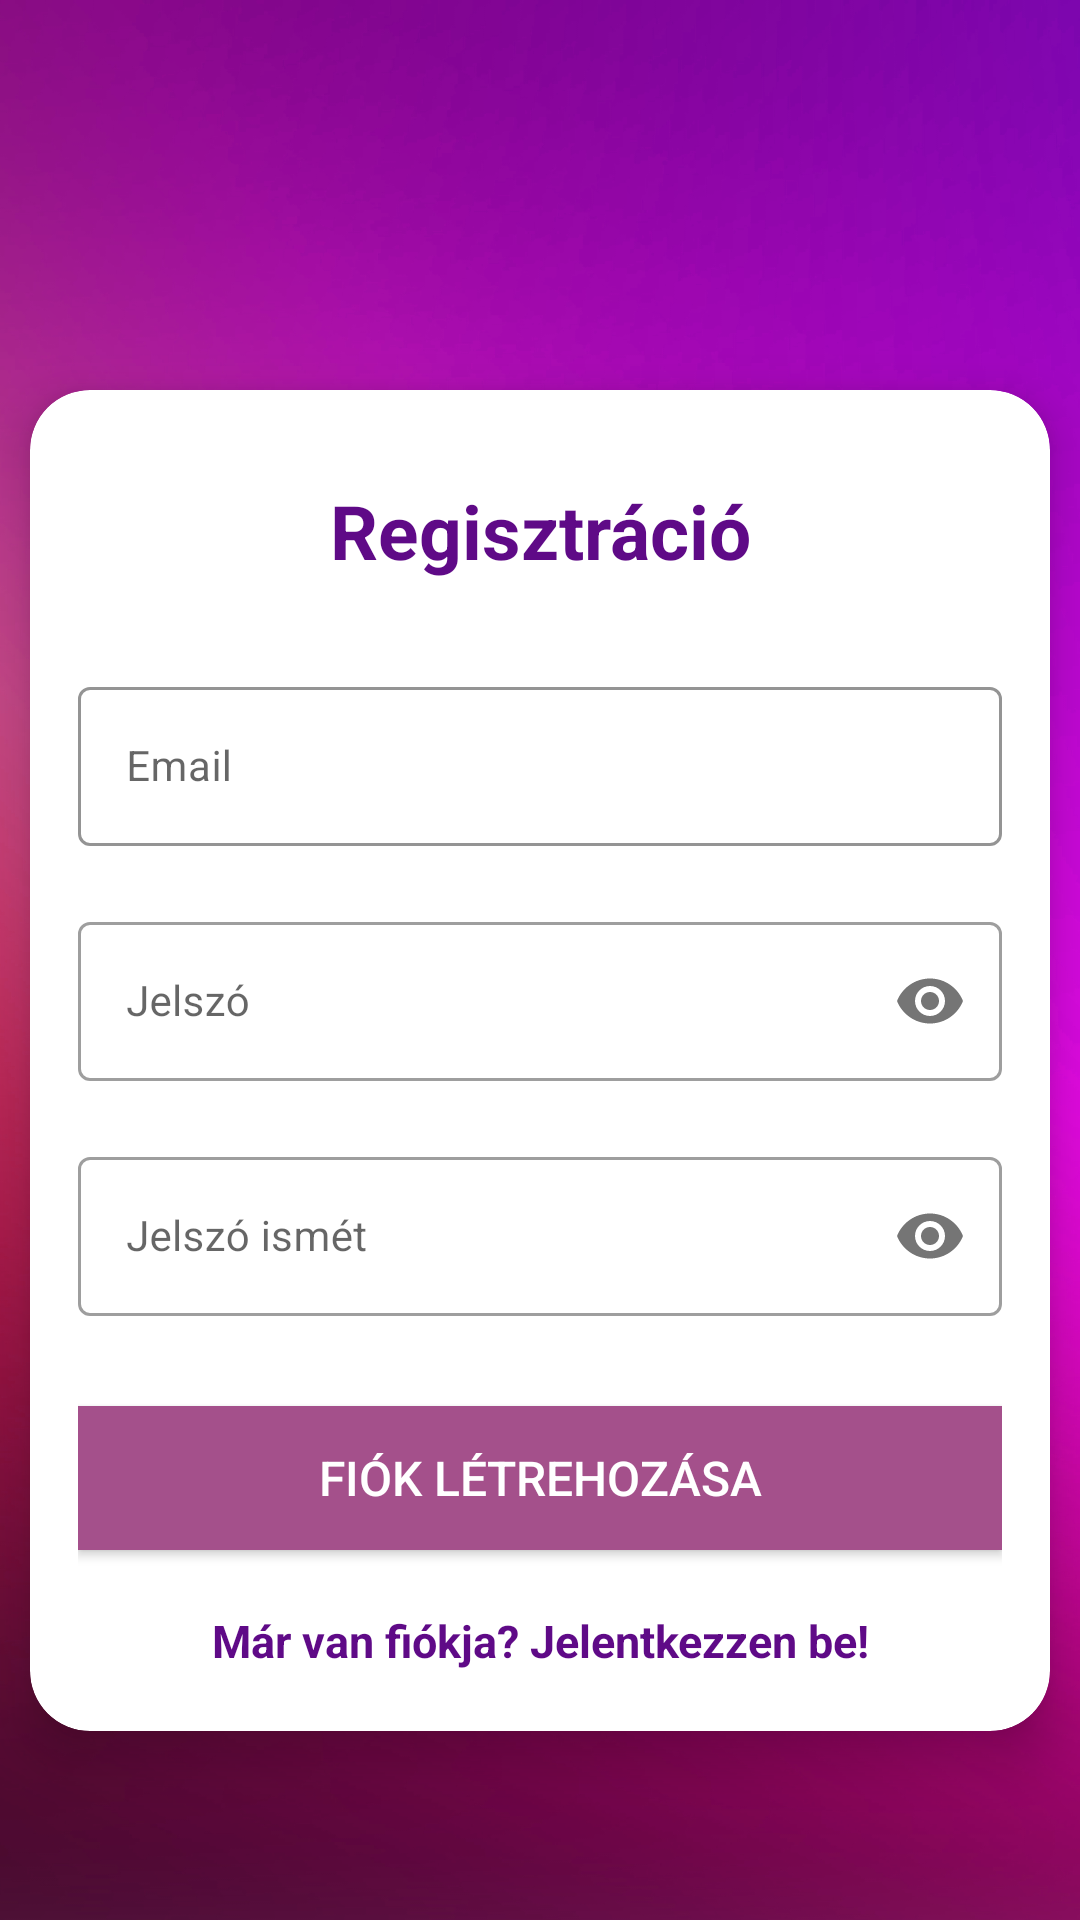

Produce the Android XML layout that renders to this screen, including the resource entries it uses.
<!-- AndroidManifest.xml: activity theme NoActionBarTheme -->
<!-- res/layout/activity_registration.xml -->
<?xml version="1.0" encoding="utf-8"?>
<LinearLayout xmlns:android="http://schemas.android.com/apk/res/android"
    xmlns:app="http://schemas.android.com/apk/res-auto"
    xmlns:tools="http://schemas.android.com/tools"
    android:layout_width="match_parent"
    android:layout_height="match_parent"
    android:background="@drawable/purple_pink_gradient_background"
    android:gravity="top"
    android:orientation="vertical"
    tools:context=".RegistrationActivity">

    <ProgressBar
        android:id="@+id/progress_Bar"
        style="?android:attr/progressBarStyle"
        android:layout_gravity="center"
        android:layout_width="wrap_content"
        android:layout_height="wrap_content"
        android:layout_marginTop="70dp"
        android:layout_marginBottom="10dp"
        android:indeterminate="true"
        android:max="100"
        android:minWidth="200dp"
        android:minHeight="50dp"
        android:progress="0"
        android:visibility="invisible" />

    <androidx.cardview.widget.CardView
        android:layout_width="match_parent"
        android:layout_height="wrap_content"
        android:layout_marginHorizontal="10dp"
        app:cardBackgroundColor="@color/white"
        app:cardCornerRadius="20dp"
        app:cardElevation="10dp">

        <LinearLayout
            android:layout_width="match_parent"
            android:layout_height="wrap_content"
            android:orientation="vertical">

            <TextView
                android:layout_width="match_parent"
                android:layout_height="wrap_content"
                android:layout_marginTop="30dp"
                android:gravity="center"
                android:text="@string/registration_title"
                android:textColor="#5F0A87"
                android:textSize="25sp"
                android:textStyle="bold" />

            <com.google.android.material.textfield.TextInputLayout
                android:id="@+id/emailLayout"
                style="@style/LoginTextInputOuterFieldStyle"
                android:layout_width="match_parent"
                android:layout_height="wrap_content"
                android:layout_marginHorizontal="16dp"
                android:layout_marginTop="30dp"
                app:boxStrokeColor="@color/Royal_Blue_Dark"
                app:hintTextColor="@color/Royal_Blue">

                <com.google.android.material.textfield.TextInputEditText
                    android:id="@+id/emailEt"
                    style="@style/LoginTextInputInnerFieldStyle"
                    android:layout_width="match_parent"
                    android:layout_height="wrap_content"
                    android:hint="@string/email_hint"
                    android:textColorHint="#757575" />

            </com.google.android.material.textfield.TextInputLayout>

            <com.google.android.material.textfield.TextInputLayout
                android:id="@+id/passwordLayout"
                style="@style/LoginTextInputOuterFieldStyle"
                android:layout_width="match_parent"
                android:layout_height="wrap_content"
                android:layout_marginHorizontal="16dp"
                android:layout_marginTop="10dp"
                app:passwordToggleEnabled="true">

                <com.google.android.material.textfield.TextInputEditText
                    android:id="@+id/passwordEt"
                    style="@style/LoginTextInputInnerFieldStyle"
                    android:layout_width="match_parent"
                    android:layout_height="wrap_content"
                    android:hint="@string/password_hint"
                    android:inputType="textPassword"
                    android:textColorHint="#757575" />

            </com.google.android.material.textfield.TextInputLayout>

            <com.google.android.material.textfield.TextInputLayout
                android:id="@+id/confirmPasswordLayout"
                style="@style/LoginTextInputOuterFieldStyle"
                android:layout_width="match_parent"
                android:layout_height="wrap_content"
                android:layout_marginHorizontal="16dp"
                android:layout_marginTop="10dp"
                app:passwordToggleEnabled="true">

                <com.google.android.material.textfield.TextInputEditText
                    android:id="@+id/confirmPasswordEt"
                    style="@style/LoginTextInputInnerFieldStyle"
                    android:layout_width="match_parent"
                    android:layout_height="wrap_content"
                    android:hint="@string/confirm_password_hint"
                    android:inputType="textPassword"
                    android:textColorHint="#757575" />

                <androidx.appcompat.widget.AppCompatButton
                    android:id="@+id/reg_button"
                    android:layout_width="match_parent"
                    android:layout_height="wrap_content"
                    android:layout_marginTop="30dp"
                    android:layout_marginBottom="10dp"
                    android:background="#A4508B"
                    android:text="@string/create_profile_btn"
                    android:textColor="@color/white"
                    android:textSize="16sp" />

                <TextView
                    android:id="@+id/alreadyUser"
                    android:layout_width="match_parent"
                    android:layout_height="wrap_content"
                    android:layout_margin="10dp"
                    android:gravity="center"
                    android:text="@string/already_user_link"
                    android:textColor="#5F0A87"
                    android:textSize="15sp"
                    android:textStyle="bold" />

            </com.google.android.material.textfield.TextInputLayout>
        </LinearLayout>
    </androidx.cardview.widget.CardView>

</LinearLayout>
<!-- resources referenced by this layout -->
<resources>
  <color name="Royal_Blue">#0077E9</color>
  <color name="Royal_Blue_Dark">#055C9D</color>
  <color name="white">#FFFFFFFF</color>
  <!-- drawable purple_pink_gradient_background: png bitmap (drawable-v24, 695443 bytes) -->
  <string name="already_user_link">Már van fiókja? Jelentkezzen be!</string>
  <string name="confirm_password_hint">Jelszó ismét</string>
  <string name="create_profile_btn">Fiók létrehozása</string>
  <string name="email_hint">Email</string>
  <string name="password_hint">Jelszó</string>
  <string name="registration_title">Regisztráció</string>
  <style name="LoginTextInputInnerFieldStyle" parent="Widget.MaterialComponents.TextInputEditText.OutlinedBox">
          <item name="android:layout_width">match_parent</item>
          <item name="android:layout_height">wrap_content</item>
          <item name="android:textColor">@color/black</item>
          <item name="android:textColorHint">@color/black</item>
          <item name="android:maxLines">1</item>
          <item name="android:textSize">14sp</item>
          <item name="android:singleLine">true</item>
      </style>
  <style name="LoginTextInputOuterFieldStyle" parent="Widget.MaterialComponents.TextInputLayout.OutlinedBox">
          <item name="android:layout_width">match_parent</item>
          <item name="android:layout_height">wrap_content</item>
          <item name="android:layout_marginTop">10dp</item>
          <item name="android:layout_marginBottom">10dp</item>
      </style>
  <style name="NoActionBarTheme" parent="Theme.MaterialComponents.Light.NoActionBar">
          <item name="colorPrimary">@color/Royal_Blue</item>
          <item name="colorPrimaryVariant">@color/Royal_Blue_Dark</item>
          <item name="colorOnPrimary">@color/white</item>
      </style>
  <color name="black">#FF000000</color>
</resources>
